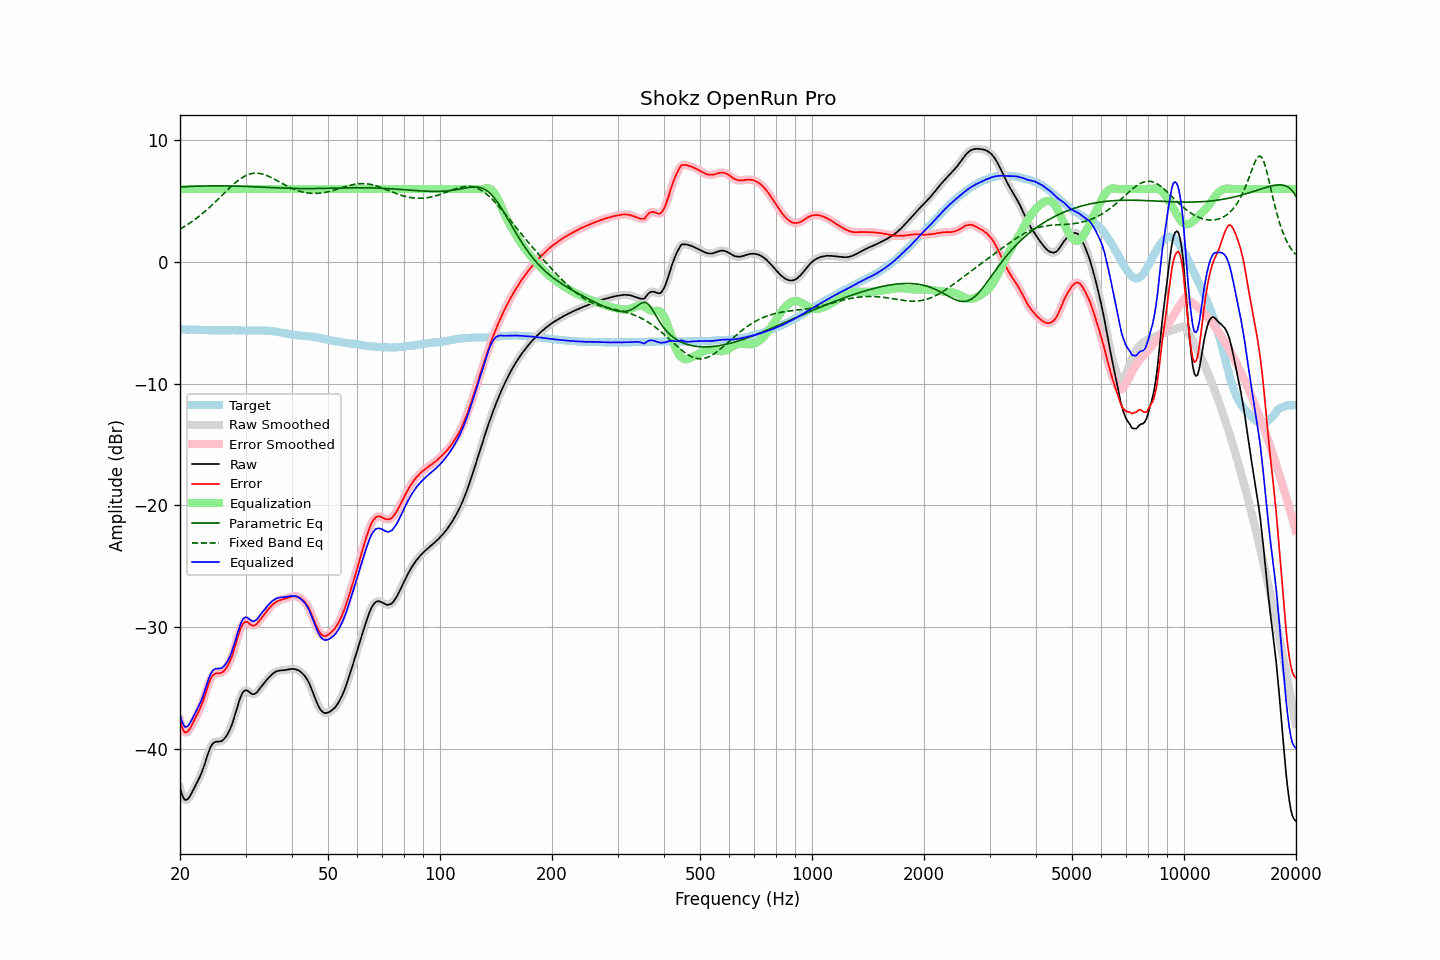

The file beside this chart, header and first rows:
frequency, raw, error, smoothed, error_smoothed, equalization, parametric_eq, fixed_band_eq, equalized_raw, equalized_smoothed, target
20.00, -43.19, -37.64, -43.19, -37.65, 6.00, 6.15, 2.70, -37.19, -37.19, -5.55
20.20, -43.65, -38.10, -43.66, -38.11, 6.00, 6.17, 2.78, -37.65, -37.66, -5.55
20.40, -44.00, -38.45, -43.98, -38.44, 6.00, 6.17, 2.85, -38.00, -37.98, -5.55
20.61, -44.20, -38.66, -44.17, -38.62, 6.00, 6.18, 2.94, -38.20, -38.17, -5.55
20.81, -44.20, -38.64, -44.21, -38.65, 6.00, 6.19, 3.02, -38.20, -38.21, -5.56
21.02, -44.11, -38.55, -44.11, -38.56, 6.00, 6.20, 3.10, -38.11, -38.11, -5.56
21.23, -43.94, -38.38, -43.93, -38.38, 6.00, 6.21, 3.19, -37.94, -37.93, -5.56
21.44, -43.70, -38.16, -43.71, -38.16, 6.00, 6.21, 3.28, -37.70, -37.71, -5.55
21.66, -43.44, -37.89, -43.44, -37.89, 6.00, 6.22, 3.37, -37.44, -37.44, -5.56
21.87, -43.17, -37.62, -43.17, -37.62, 6.00, 6.22, 3.47, -37.17, -37.17, -5.56
22.09, -42.90, -37.34, -42.91, -37.35, 6.00, 6.23, 3.57, -36.90, -36.91, -5.57
22.31, -42.65, -37.09, -42.66, -37.09, 6.00, 6.23, 3.67, -36.65, -36.66, -5.57
22.54, -42.40, -36.83, -42.39, -36.82, 6.00, 6.24, 3.77, -36.40, -36.39, -5.58
22.76, -42.10, -36.53, -42.10, -36.53, 6.00, 6.24, 3.88, -36.10, -36.10, -5.58
22.99, -41.77, -36.19, -41.77, -36.19, 6.00, 6.25, 3.98, -35.77, -35.77, -5.58
23.22, -41.40, -35.81, -41.39, -35.81, 6.00, 6.25, 4.10, -35.40, -35.39, -5.59
23.45, -40.98, -35.40, -40.99, -35.40, 6.00, 6.25, 4.21, -34.98, -34.99, -5.59
23.69, -40.58, -34.99, -40.58, -34.98, 6.00, 6.25, 4.33, -34.58, -34.58, -5.60
23.92, -40.20, -34.60, -40.20, -34.60, 6.00, 6.25, 4.44, -34.20, -34.20, -5.61
24.16, -39.86, -34.26, -39.88, -34.28, 6.00, 6.26, 4.57, -33.86, -33.88, -5.61
24.40, -39.63, -34.03, -39.64, -34.04, 6.00, 6.26, 4.69, -33.63, -33.64, -5.61
24.65, -39.50, -33.89, -39.50, -33.89, 6.00, 6.26, 4.81, -33.50, -33.50, -5.61
24.89, -39.43, -33.82, -39.43, -33.82, 6.00, 6.26, 4.94, -33.43, -33.43, -5.61
25.14, -39.41, -33.80, -39.41, -33.80, 6.00, 6.26, 5.07, -33.41, -33.41, -5.61
25.39, -39.41, -33.79, -39.41, -33.79, 6.00, 6.26, 5.20, -33.41, -33.41, -5.62
25.65, -39.40, -33.78, -39.39, -33.78, 6.00, 6.26, 5.33, -33.40, -33.39, -5.62
25.91, -39.36, -33.74, -39.34, -33.73, 6.00, 6.26, 5.46, -33.36, -33.34, -5.62
26.16, -39.24, -33.64, -39.25, -33.64, 6.00, 6.25, 5.59, -33.24, -33.25, -5.61
26.43, -39.11, -33.50, -39.11, -33.50, 6.00, 6.25, 5.72, -33.11, -33.11, -5.61
26.69, -38.93, -33.32, -38.92, -33.32, 6.00, 6.25, 5.85, -32.93, -32.92, -5.61
26.96, -38.70, -33.09, -38.70, -33.10, 6.00, 6.25, 5.98, -32.70, -32.70, -5.61
27.23, -38.43, -32.83, -38.43, -32.83, 6.00, 6.25, 6.11, -32.43, -32.43, -5.61
27.50, -38.12, -32.51, -38.10, -32.50, 6.00, 6.24, 6.23, -32.12, -32.10, -5.61
27.77, -37.72, -32.13, -37.73, -32.13, 6.00, 6.24, 6.35, -31.72, -31.73, -5.60
28.05, -37.30, -31.70, -37.30, -31.70, 6.00, 6.24, 6.47, -31.30, -31.30, -5.61
28.33, -36.86, -31.26, -36.85, -31.25, 6.00, 6.24, 6.58, -30.86, -30.85, -5.61
28.62, -36.40, -30.79, -36.41, -30.80, 6.00, 6.23, 6.68, -30.40, -30.41, -5.62
28.90, -36.00, -30.39, -36.00, -30.38, 6.00, 6.23, 6.78, -30.00, -30.00, -5.61
29.19, -35.65, -30.03, -35.65, -30.03, 6.00, 6.22, 6.87, -29.65, -29.65, -5.62
29.48, -35.38, -29.75, -35.39, -29.77, 6.00, 6.22, 6.96, -29.38, -29.39, -5.63
29.78, -35.24, -29.61, -35.24, -29.61, 6.00, 6.22, 7.04, -29.24, -29.24, -5.63
30.08, -35.19, -29.56, -35.19, -29.56, 6.00, 6.21, 7.10, -29.19, -29.19, -5.63
30.38, -35.23, -29.59, -35.24, -29.60, 6.00, 6.21, 7.16, -29.23, -29.24, -5.64
30.68, -35.34, -29.70, -35.33, -29.70, 6.00, 6.20, 7.21, -29.34, -29.33, -5.64
30.99, -35.44, -29.80, -35.43, -29.80, 6.00, 6.20, 7.25, -29.44, -29.43, -5.64
31.30, -35.52, -29.88, -35.50, -29.86, 6.00, 6.19, 7.28, -29.52, -29.50, -5.64
31.61, -35.51, -29.87, -35.51, -29.87, 6.00, 6.19, 7.29, -29.51, -29.51, -5.64
31.93, -35.45, -29.81, -35.45, -29.81, 6.00, 6.18, 7.30, -29.45, -29.45, -5.64
32.24, -35.33, -29.71, -35.32, -29.69, 6.00, 6.17, 7.30, -29.33, -29.32, -5.63
32.57, -35.16, -29.52, -35.17, -29.54, 6.00, 6.17, 7.29, -29.16, -29.17, -5.64
32.89, -35.00, -29.37, -35.00, -29.37, 6.00, 6.16, 7.27, -29.00, -29.00, -5.63
33.22, -34.82, -29.19, -34.82, -29.19, 6.00, 6.16, 7.24, -28.82, -28.82, -5.63
33.55, -34.66, -29.03, -34.65, -29.02, 6.00, 6.15, 7.20, -28.66, -28.65, -5.63
33.89, -34.49, -28.85, -34.49, -28.85, 6.00, 6.14, 7.16, -28.49, -28.49, -5.64
34.23, -34.33, -28.68, -34.33, -28.69, 6.00, 6.14, 7.11, -28.33, -28.33, -5.65
34.57, -34.18, -28.53, -34.18, -28.53, 6.00, 6.13, 7.05, -28.18, -28.18, -5.65
34.92, -34.04, -28.37, -34.04, -28.38, 6.00, 6.12, 6.99, -28.04, -28.04, -5.67
35.27, -33.91, -28.24, -33.91, -28.24, 6.00, 6.12, 6.92, -27.91, -27.91, -5.67
35.62, -33.80, -28.10, -33.80, -28.11, 6.00, 6.11, 6.86, -27.80, -27.80, -5.70
35.97, -33.72, -28.01, -33.71, -28.00, 6.00, 6.10, 6.79, -27.72, -27.71, -5.71
... 635 more rows
